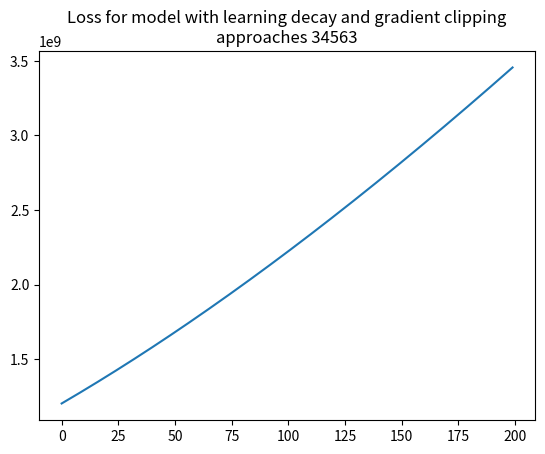

Write Python code to recreate this figure.
#Numpy for matrix math and matplotlib for plotting loss
import numpy as np
import matplotlib.pyplot as plt


def forward(x, w1, w2):

    #BS, D_in * D_in, H = BS, H
    hidden_raw = np.matmul(x, w1)

    #BS, H = BS, H
    hidden = np.maximum(hidden_raw, 0)

    #BS, H * H, D_out = BS, D_out
    yhat = np.matmul(hidden, w2)

    #yhat for loss and prediction. hidden for backprop
    return yhat, hidden


def backward(hidden, x, loss_gradient):

    #H, BS * BS, D_out = H, D_out
    grad_w2 = np.matmul(hidden.T, loss_gradient)

    #BS, 10 * 10, H = BS, H
    grad_hidden = np.matmul(loss_gradient, w2.T)

    #BS, H = BS, H
    grad_hidden_pre_relu = grad_hidden * (hidden > 0)

    #D_in, BS * BS, H = D_in, H
    grad_w1 = np.matmul(x.T, grad_hidden)

    return grad_w1, grad_w2


# N is batch size; D_in is input dimension;
# H is hidden dimension; D_out is output dimension.
N, D_in, H, D_out = 64, 1000, 100, 10

# Create random input and output data
x = np.random.randn(N, D_in)
y = np.random.randn(N, D_out)

#Randomly initialize network weights
w1 = np.random.randn(D_in, H)
w2 = np.random.randn(H, D_out)

#Track losses
losses = []

#Perform full-batch optimization steps
for t in range(500):

    #Decaying learning rate
    learning_rate = 1 / (t + 100)

    #Forward propagate through the network
    yhat, hidden = forward(x, w1, w2)

    #Calculate our loss matrix. Sample by y_dimension
    loss_matrix = np.square(y - yhat)
    loss_gradient = 2 * (y - yhat)

    #Backpropagate and calculate gradients
    grad_w1, grad_w2 = backward(hidden, x, loss_gradient)

    #Clip our gradients to [-1, 1]
    grad_w1, grad_w2 = [np.clip(v, -1, 1) for v in [grad_w1, grad_w2]]

    #Update the weights by a small step in the direction of the gradient
    w1 = w1 - grad_w1 * learning_rate
    w2 = w2 - grad_w2 * learning_rate

    # norm of the loss vector for each sample. Take the mean between samples
    loss_rms = np.sqrt(np.square(loss_matrix).sum(1)).mean()
    losses.append(loss_rms)

print(losses)

#Visualize our losses over time, starting after the initial training
plt.plot(losses[300:])
plt.title(
    'Loss for model with learning decay and gradient clipping\napproaches ' +
    str(losses[-1])[:5])
plt.savefig('model_2.jpg')
plt.show()
